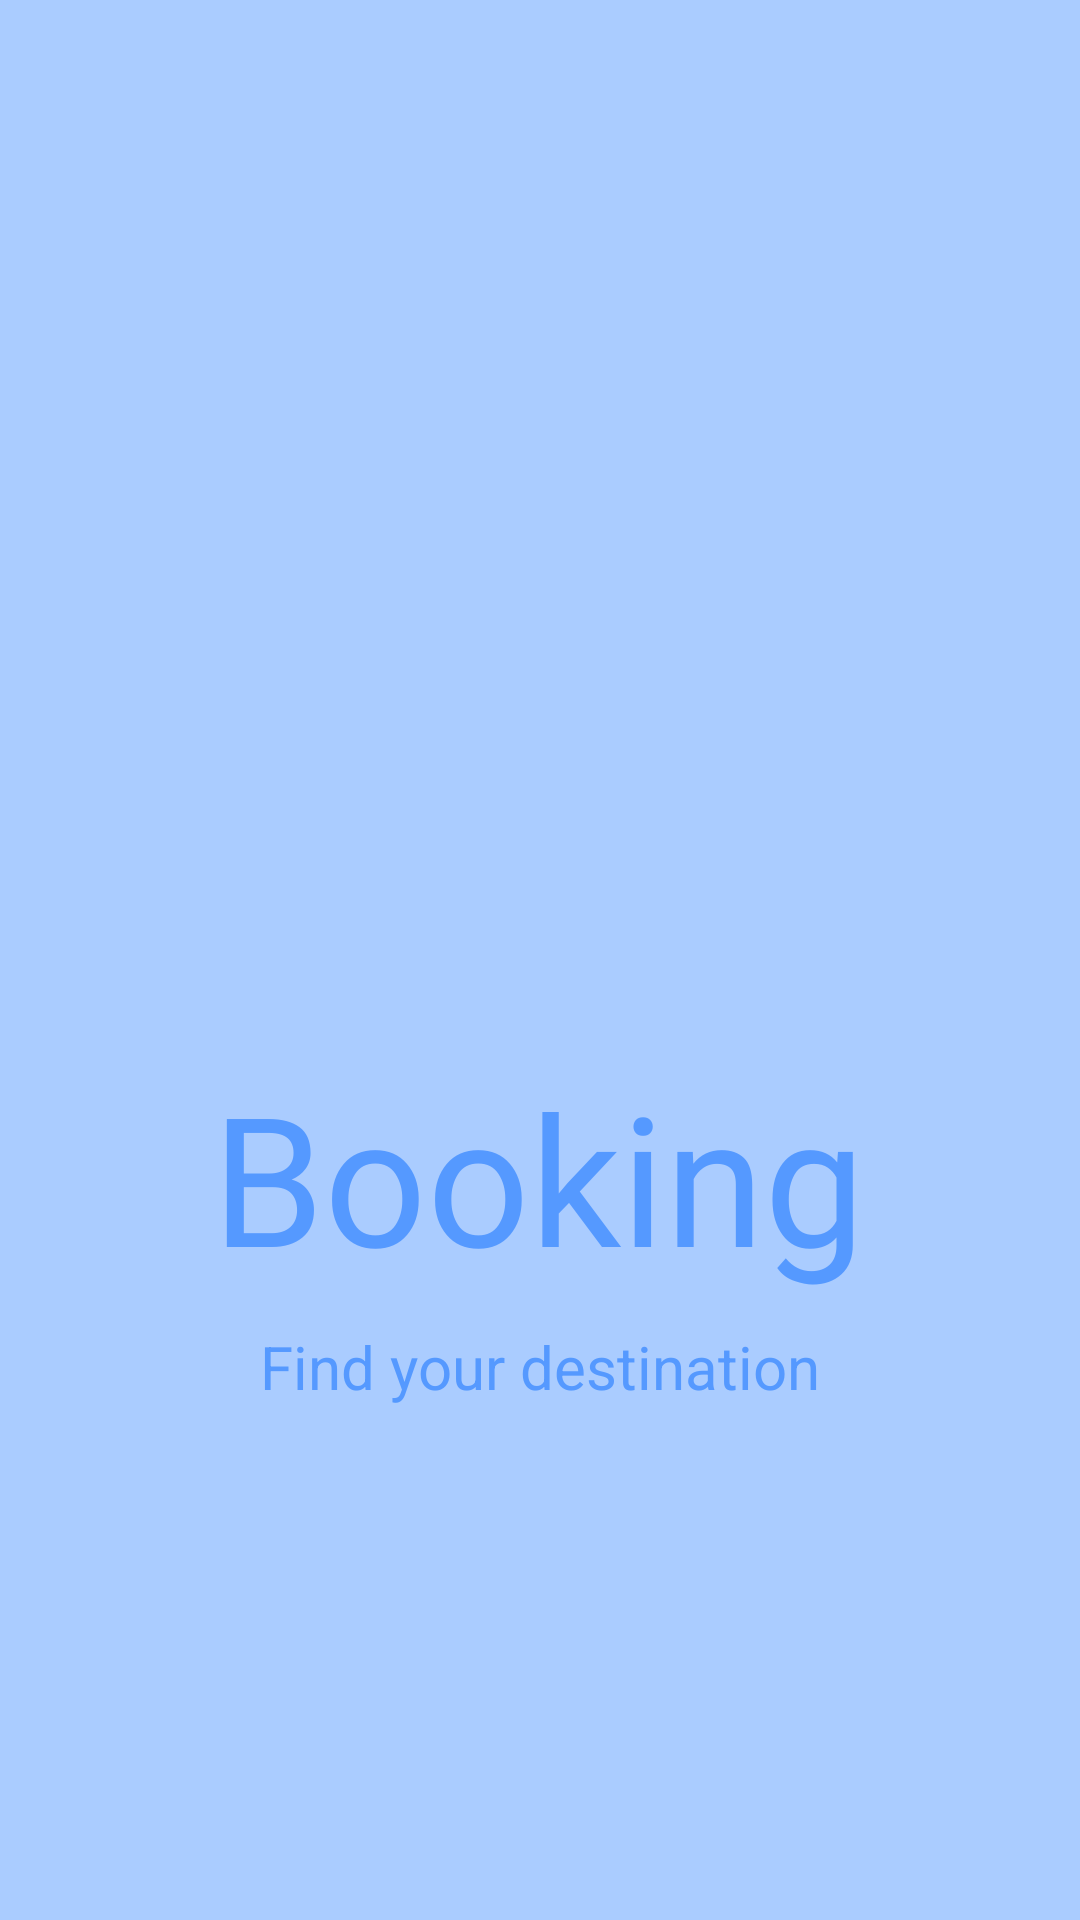

Reconstruct the res/layout file that produces this screen, plus the resources it refers to.
<!-- AndroidManifest.xml: application theme Theme.BookingProyect -->
<!-- res/layout/activity_splash_screen.xml -->
<?xml version="1.0" encoding="utf-8"?>
<androidx.constraintlayout.widget.ConstraintLayout xmlns:android="http://schemas.android.com/apk/res/android"
    xmlns:app="http://schemas.android.com/apk/res-auto"
    xmlns:tools="http://schemas.android.com/tools"
    android:layout_width="match_parent"
    android:layout_height="match_parent"
    tools:context=".SplashScreen"
    android:background="#aaccff">

    <ImageView
        android:id="@+id/splashImagen"
        android:layout_width="wrap_content"
        android:layout_height="300dp"
        android:layout_marginStart="10dp"
        android:layout_marginTop="100dp"
        android:layout_marginEnd="10dp"
        android:src="@drawable/plane"
        app:layout_constraintBottom_toBottomOf="parent"
        app:layout_constraintEnd_toEndOf="parent"
        app:layout_constraintStart_toStartOf="parent"
        app:layout_constraintTop_toTopOf="parent"
        app:layout_constraintVertical_bias="0.006" />

    <TextView
        android:id="@+id/splashLogo"
        android:layout_width="wrap_content"
        android:layout_height="wrap_content"
        android:layout_marginBottom="208dp"
        android:fontFamily="@font/bangers"
        android:text="Booking"
        android:textColor="#5599ff"
        android:textSize="60sp"
        app:layout_constraintBottom_toBottomOf="parent"
        app:layout_constraintEnd_toEndOf="parent"
        app:layout_constraintHorizontal_bias="0.497"
        app:layout_constraintStart_toStartOf="parent" />

    <TextView
        android:id="@+id/splashSlogan"
        android:layout_width="wrap_content"
        android:layout_height="wrap_content"
        android:layout_marginTop="10dp"
        android:text="Find your destination"
        android:textColor="#5599ff"
        android:textSize="20sp"
        app:layout_constraintEnd_toEndOf="parent"
        app:layout_constraintStart_toStartOf="parent"
        app:layout_constraintTop_toBottomOf="@+id/splashLogo" />


</androidx.constraintlayout.widget.ConstraintLayout>
<!-- resources referenced by this layout -->
<resources>
  <style name="Theme.BookingProyect" parent="Theme.MaterialComponents.DayNight.NoActionBar">
          
          <item name="colorPrimary">@color/purple_500</item>
          <item name="colorPrimaryVariant">@color/purple_700</item>
          <item name="colorOnPrimary">@color/white</item>
          
          <item name="colorSecondary">@color/teal_200</item>
          <item name="colorSecondaryVariant">@color/teal_700</item>
          <item name="colorOnSecondary">@color/black</item>
          
          <item name="android:statusBarColor">?attr/colorPrimaryVariant</item>
          
      </style>
  <color name="purple_500">#FF6200EE</color>
  <color name="purple_700">#FF3700B3</color>
  <color name="white">#FFFFFFFF</color>
  <color name="teal_200">#FF03DAC5</color>
  <color name="teal_700">#FF018786</color>
  <color name="black">#FF000000</color>
</resources>
